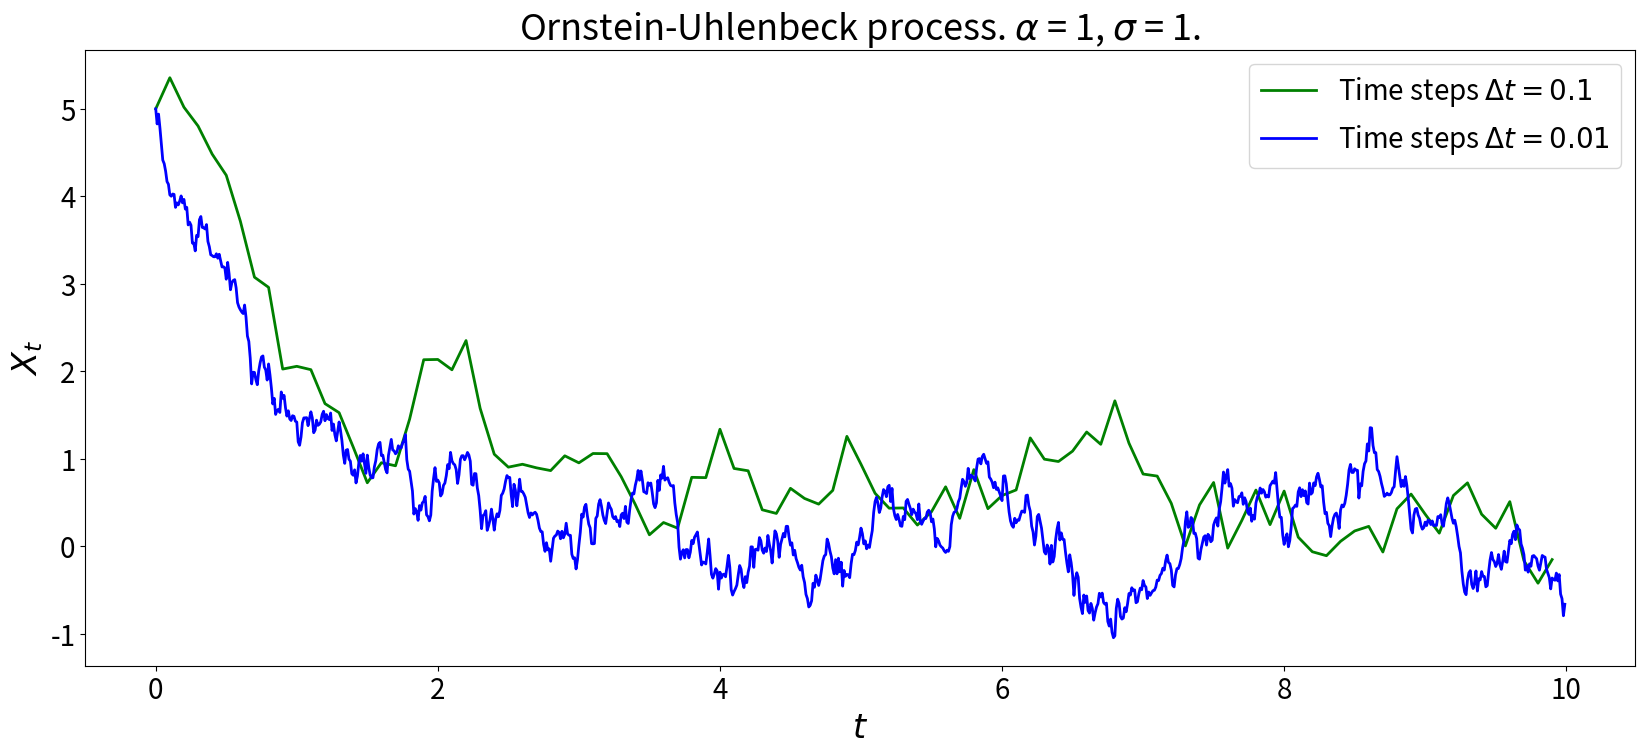

Recreate this plot in Python.

import numpy as np
import matplotlib.pyplot as plt

##### Parameter/setup ######

alpha=1
sigma=1
x0=5 # initial condition

tmax=10.0 #max time

np.random.seed(101) # for reproducability 

############################

plt.rcParams['figure.figsize'] = [6, 6]


def simulate(timestep):
    
    times=np.arange(0.0,tmax,timestep) # vector of times
    length=np.shape(times)[0] # Number of timesteps
    x=np.zeros(length) # vector to store x values
    x[0]=x0

    B=np.random.randn(length-1)*np.sqrt(timestep) # the gaussian noise. Builds an array of random numbers in distr]ibution, not necessary to do it this way.

    for i in range(0,length-1): # simulate
        x[i+1]=x[i]-alpha*x[i]*timestep+sigma*B[i] # Can just draw a random number here every time, remember to mutiply by np.sqrt(dt)
    
    return times, x

times_1, xs_1 = simulate(0.1)
times_2, xs_2 = simulate(0.01)

plt.figure(figsize = (20,8))
plt.plot(times_1,xs_1,'green',lw=2, label=r"Time steps $\Delta t = 0.1$")
plt.plot(times_2,xs_2,'blue',lw=2, label=r"Time steps $\Delta t = 0.01$")
plt.legend(fontsize=20)
plt.xlabel('$t$', fontsize = 24)
plt.ylabel('$X_t$', fontsize = 24)
plt.xticks(fontsize=20)
plt.yticks(fontsize=20)
plt.title(r'Ornstein-Uhlenbeck process. $\alpha$ = {}, $\sigma$ = {}.'.format(alpha,sigma), fontsize = 26)
plt.savefig('ou_process_2.png')

plt.show()

